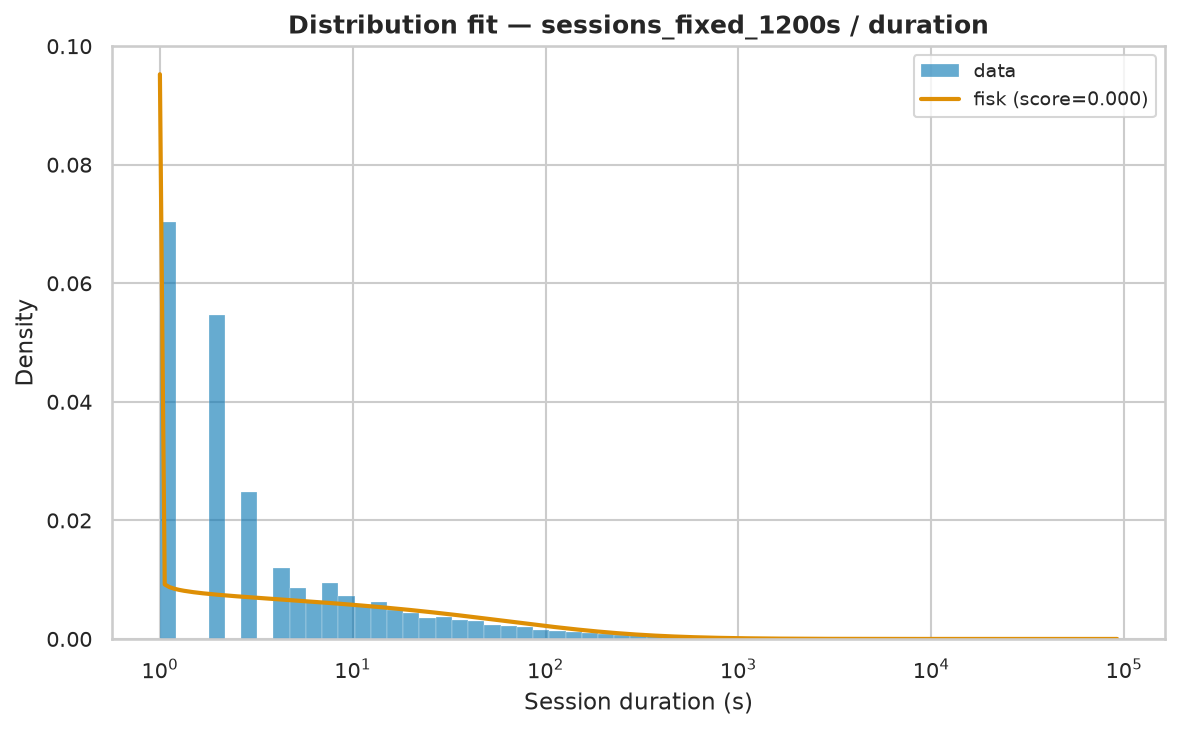

The data file committed next to this chart (first rows):
name	score	bootstrap_score	bootstrap_pass	loc	scale	arg
fisk	2.2835368584869134e-06	0.0	False	1	175.4	(np.float64(0.9310907797046342),)
lognorm	2.395307873756637e-06	0.0	False	0.1437	173.9	(np.float64(2.0008047063837413),)
genpareto	2.396203964980879e-06	0.0	False	0.9932	214.5	(np.float64(0.9251321653900284),)
pareto	2.399730666143598e-06	0.0	False	-231.7	232.7	(np.float64(1.082160447838362),)
lomax	2.4004151921514003e-06	0.0	False	1	233	(np.float64(1.082983818160053),)
weibull_min	3.184794619755993e-06	0.0	False	1	147.2	(np.float64(0.49272501775527827),)
expon	5.308906118069799e-06	0.0	False	1.0	659.3	()
gamma	1.0862598985114886e-05	0.0	False	1	4.245	(np.float64(0.00040298112516858064),)
